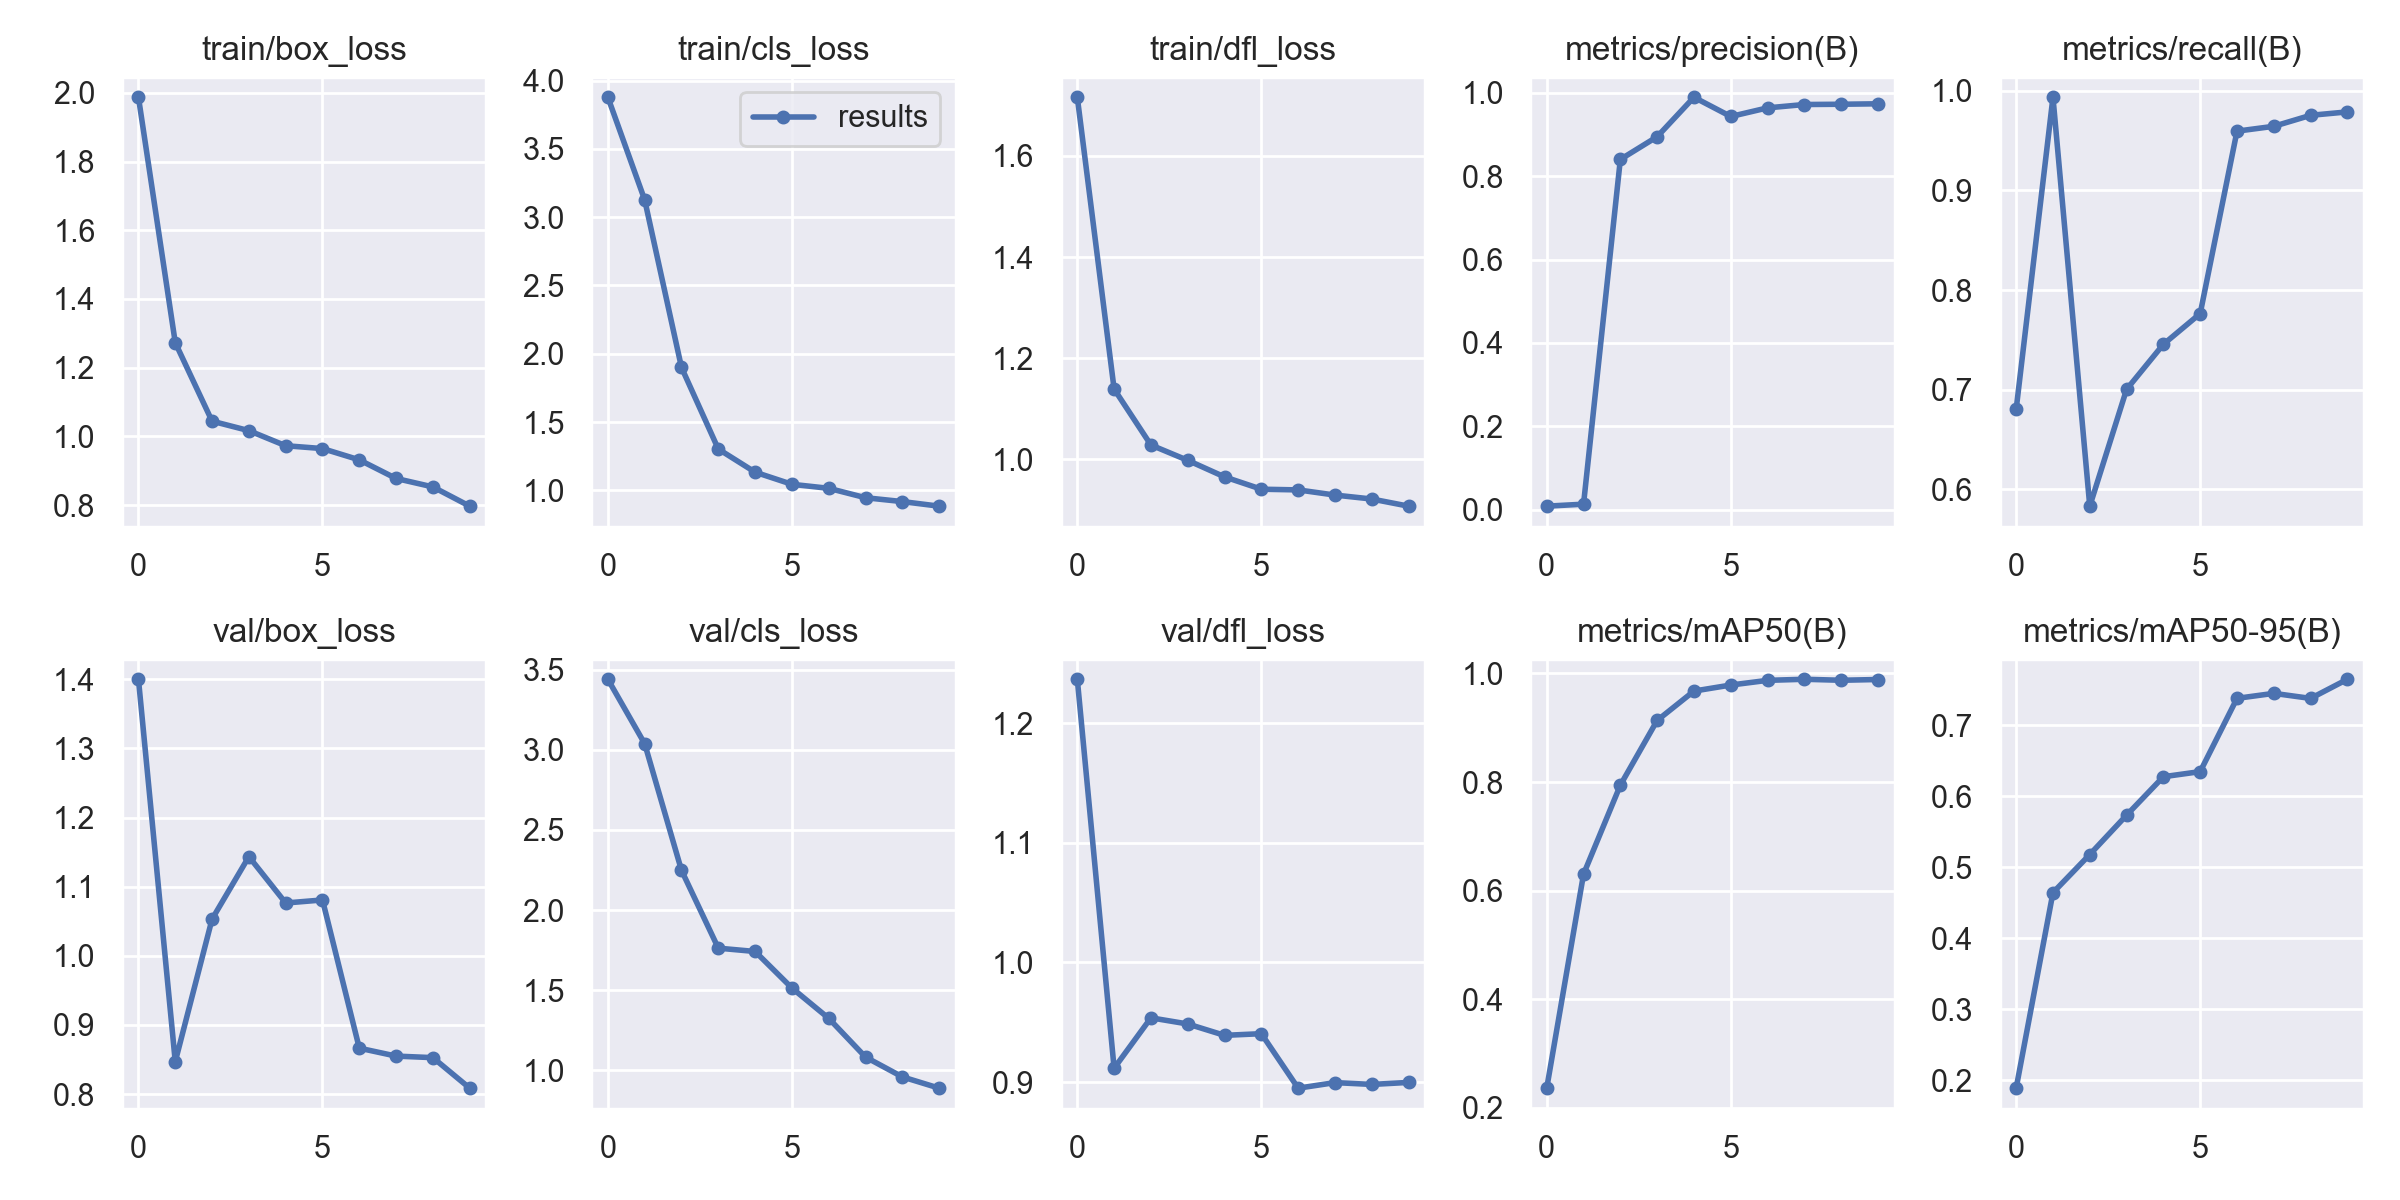

Values plotted in this chart, from the file beside it:
epoch, train/box_loss, train/cls_loss, train/dfl_loss, metrics/precision(B), metrics/recall(B), metrics/mAP50(B), metrics/mAP50-95(B), val/box_loss, val/cls_loss, val/dfl_loss, lr/pg0, lr/pg1, lr/pg2
0, 1.987, 3.878, 1.716, 0.00839, 0.6802, 0.2364, 0.1888, 1.4, 3.44, 1.237, 0.0883, 0.0013, 0.0013
1, 1.273, 3.127, 1.139, 0.01316, 0.9935, 0.6304, 0.464, 0.8468, 3.038, 0.9116, 0.07543, 0.002433, 0.002433
2, 1.044, 1.9, 1.028, 0.8404, 0.5832, 0.7943, 0.5177, 1.053, 2.248, 0.9537, 0.06229, 0.003288, 0.003288
3, 1.017, 1.303, 0.998, 0.8948, 0.7004, 0.9134, 0.5731, 1.143, 1.763, 0.9486, 0.04887, 0.003867, 0.003867
4, 0.9729, 1.133, 0.9653, 0.9895, 0.7456, 0.9675, 0.6272, 1.076, 1.742, 0.9391, 0.03517, 0.004168, 0.004168
5, 0.9646, 1.044, 0.9409, 0.9434, 0.7764, 0.9786, 0.6344, 1.081, 1.514, 0.9405, 0.02119, 0.004191, 0.004191
6, 0.9318, 1.015, 0.9395, 0.9641, 0.9595, 0.9873, 0.7375, 0.8664, 1.325, 0.8949, 0.006938, 0.003938, 0.003938
7, 0.8776, 0.9461, 0.9293, 0.9721, 0.9644, 0.9893, 0.7446, 0.8549, 1.084, 0.8996, 0.00307, 0.00307, 0.00307
8, 0.853, 0.9179, 0.9215, 0.9728, 0.9754, 0.9874, 0.7375, 0.8526, 0.9601, 0.8981, 0.00307, 0.00307, 0.00307
9, 0.797, 0.8844, 0.9073, 0.9738, 0.9788, 0.9888, 0.7644, 0.8085, 0.8898, 0.8997, 0.00208, 0.00208, 0.00208
